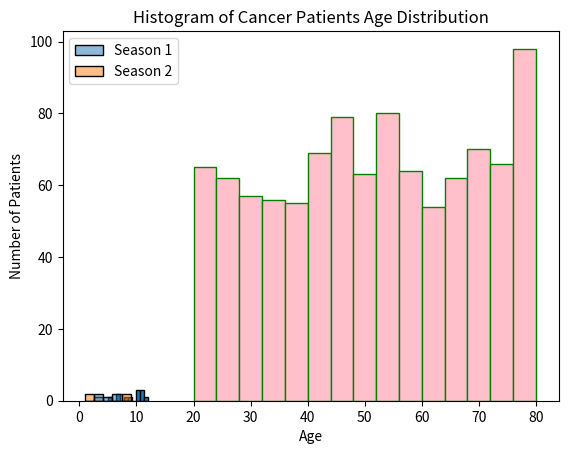

The matplotlib source for this figure:
# -*- coding: utf-8 -*-
"""Untitled2.ipynb

Automatically generated by Colab.

Original file is located at
    https://colab.research.google.com/drive/1c3LBiRL65YWl6Jv5C02NSTzmvb6j4qr6
"""

import matplotlib.pyplot as plt
data = [5, 7, 7, 8, 9, 10, 10, 10, 11, 12, 11, 11]
plt.hist(data, bins=10, edgecolor='black')  # Corrected edgecolor syntax
plt.title('Simple Histogram Example')
plt.xlabel('Numbers')
plt.ylabel('Count')
plt.show()

import pandas as pd
import matplotlib.pyplot as plt
import seaborn as sns
datf = pd.DataFrame({"Season 1":[7,4,5,6,3],
                     "Season 2":[1,2,8,4,9]})
p = sns.histplot(data =datf)
p.set(xlabel="X Label Value", ylabel="Y Label Value")
plt.show

import matplotlib.pyplot as plt
import numpy as np

np.random.seed(42)
data = np.random.randint(20, 81, 1000)
plt.hist(data, bins=15, edgecolor='green', color='pink')
plt.title('Histogram of Cancer Patients Age Distribution')
plt.xlabel('Age')
plt.ylabel('Number of Patients')
plt.show()